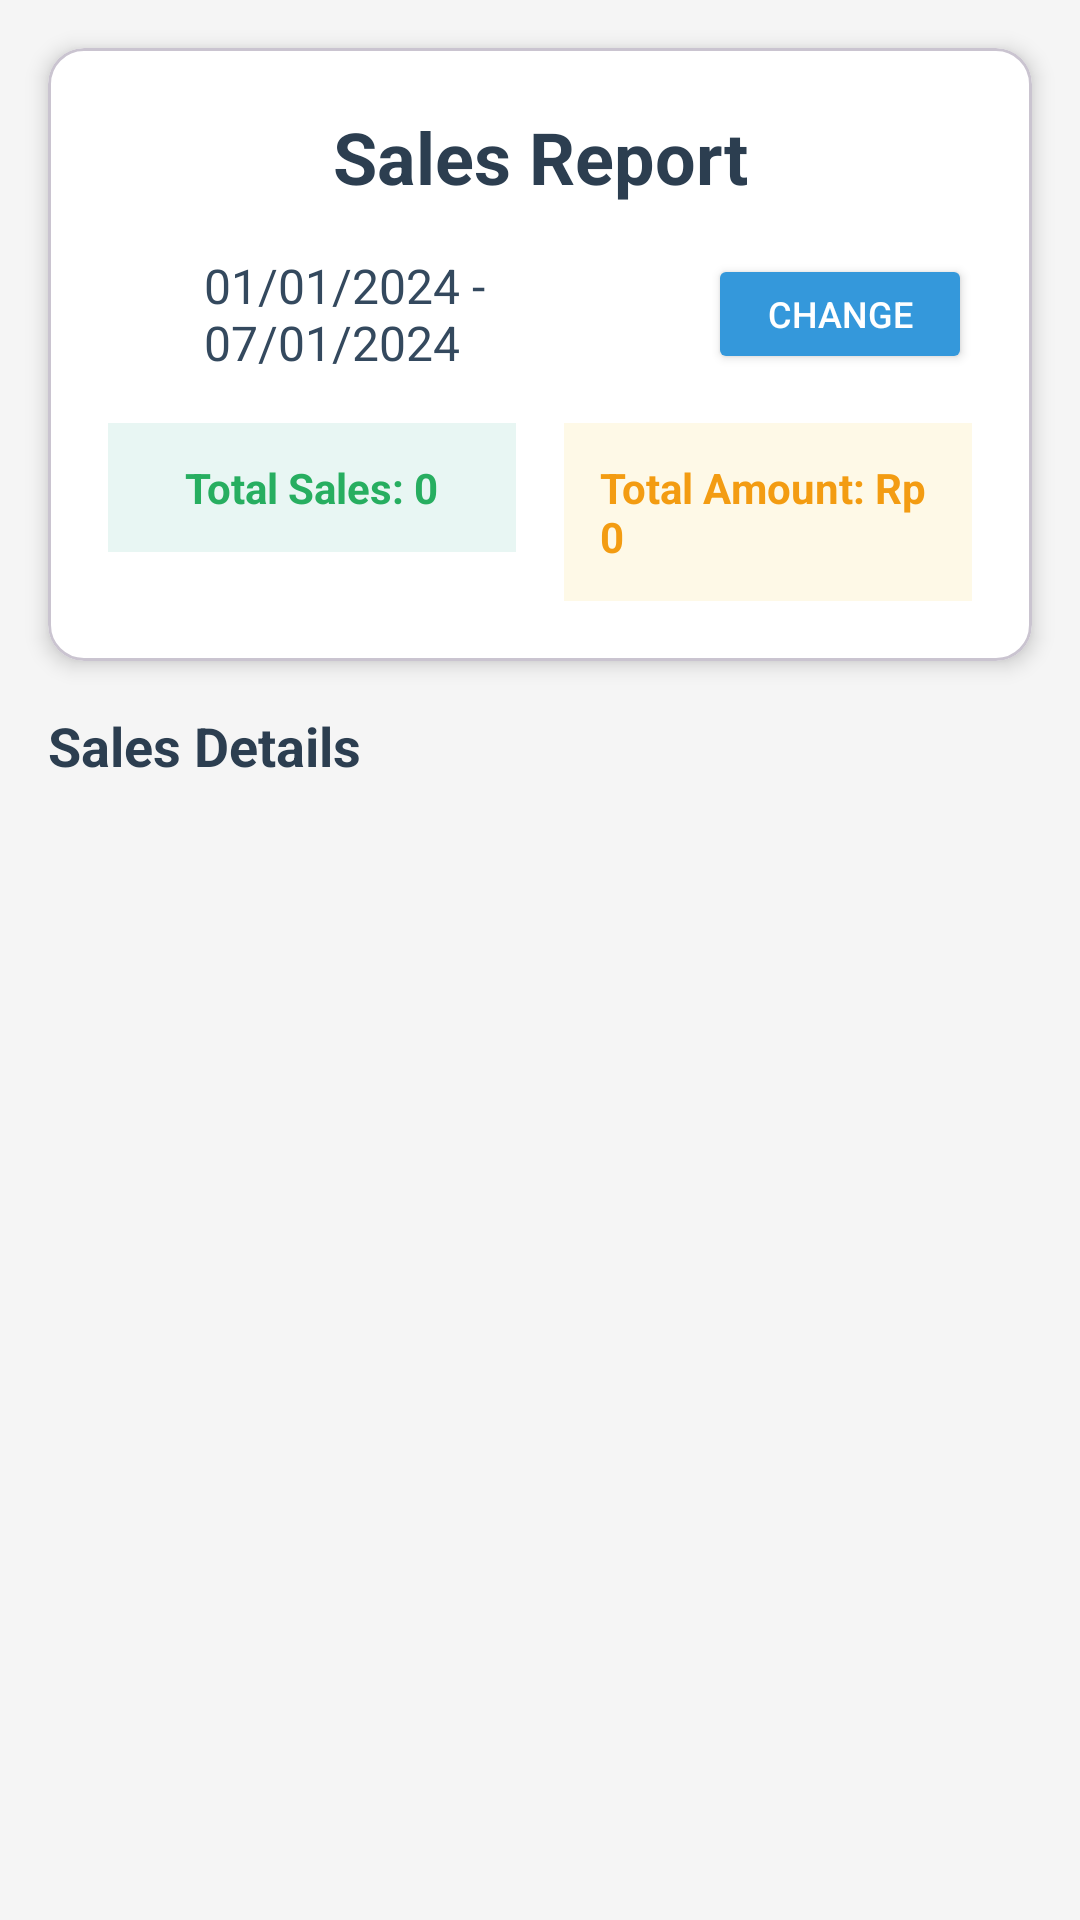

Layout XML and referenced resources for this Android screen:
<!-- AndroidManifest.xml: application theme Theme.Espresio -->
<!-- res/layout/activity_sales_report.xml -->
<?xml version="1.0" encoding="utf-8"?>
<LinearLayout xmlns:android="http://schemas.android.com/apk/res/android"
    xmlns:app="http://schemas.android.com/apk/res-auto"
    android:layout_width="match_parent"
    android:layout_height="match_parent"
    android:orientation="vertical"
    android:background="#F5F5F5">

    
    <com.google.android.material.card.MaterialCardView
        android:layout_width="match_parent"
        android:layout_height="wrap_content"
        android:layout_margin="16dp"
        app:cardCornerRadius="12dp"
        app:cardElevation="4dp"
        app:cardBackgroundColor="@android:color/white">

        <LinearLayout
            android:layout_width="match_parent"
            android:layout_height="wrap_content"
            android:orientation="vertical"
            android:padding="20dp">

            <TextView
                android:layout_width="match_parent"
                android:layout_height="wrap_content"
                android:text="Sales Report"
                android:textSize="24sp"
                android:textStyle="bold"
                android:textColor="#2C3E50"
                android:gravity="center"
                android:layout_marginBottom="16dp" />

            
            <LinearLayout
                android:layout_width="match_parent"
                android:layout_height="wrap_content"
                android:orientation="horizontal"
                android:gravity="center_vertical"
                android:layout_marginBottom="16dp">

                <ImageView
                    android:layout_width="24dp"
                    android:layout_height="24dp"
                    android:src="@drawable/ic_calendar"
                    android:layout_marginEnd="8dp"
                    app:tint="#3498DB" />

                <TextView
                    android:id="@+id/tv_date_range"
                    android:layout_width="0dp"
                    android:layout_height="wrap_content"
                    android:layout_weight="1"
                    android:text="01/01/2024 - 07/01/2024"
                    android:textSize="16sp"
                    android:textColor="#34495E" />

                <Button
                    android:id="@+id/btn_select_date_range"
                    android:layout_width="wrap_content"
                    android:layout_height="40dp"
                    android:text="Change"
                    android:textSize="12sp"
                    android:backgroundTint="#3498DB"
                    android:textColor="@android:color/white" />

            </LinearLayout>

            
            <LinearLayout
                android:layout_width="match_parent"
                android:layout_height="wrap_content"
                android:orientation="horizontal"
                android:weightSum="2">

                <LinearLayout
                    android:layout_width="0dp"
                    android:layout_height="wrap_content"
                    android:layout_weight="1"
                    android:orientation="vertical"
                    android:gravity="center"
                    android:background="#E8F6F3"
                    android:padding="12dp"
                    android:layout_marginEnd="8dp">

                    <TextView
                        android:id="@+id/tv_total_sales"
                        android:layout_width="wrap_content"
                        android:layout_height="wrap_content"
                        android:text="Total Sales: 0"
                        android:textSize="14sp"
                        android:textStyle="bold"
                        android:textColor="#27AE60" />

                </LinearLayout>

                <LinearLayout
                    android:layout_width="0dp"
                    android:layout_height="wrap_content"
                    android:layout_weight="1"
                    android:orientation="vertical"
                    android:gravity="center"
                    android:background="#FEF9E7"
                    android:padding="12dp"
                    android:layout_marginStart="8dp">

                    <TextView
                        android:id="@+id/tv_total_amount"
                        android:layout_width="wrap_content"
                        android:layout_height="wrap_content"
                        android:text="Total Amount: Rp 0"
                        android:textSize="14sp"
                        android:textStyle="bold"
                        android:textColor="#F39C12" />

                </LinearLayout>

            </LinearLayout>

        </LinearLayout>

    </com.google.android.material.card.MaterialCardView>

    
    <TextView
        android:layout_width="match_parent"
        android:layout_height="wrap_content"
        android:text="Sales Details"
        android:textSize="18sp"
        android:textStyle="bold"
        android:textColor="#2C3E50"
        android:layout_marginStart="16dp"
        android:layout_marginEnd="16dp"
        android:layout_marginBottom="8dp" />

    <androidx.recyclerview.widget.RecyclerView
        android:id="@+id/rv_sales_report"
        android:layout_width="match_parent"
        android:layout_height="0dp"
        android:layout_weight="1"
        android:layout_marginStart="16dp"
        android:layout_marginEnd="16dp"
        android:layout_marginBottom="16dp"
        android:clipToPadding="false"
        android:paddingTop="8dp"
        android:paddingBottom="8dp" />

</LinearLayout>
<!-- resources referenced by this layout -->
<resources>
  <style name="Theme.Espresio" parent="Base.Theme.Espresio" />
  <style name="Base.Theme.Espresio" parent="Theme.Material3.DayNight.NoActionBar">
          
          
      </style>
</resources>
